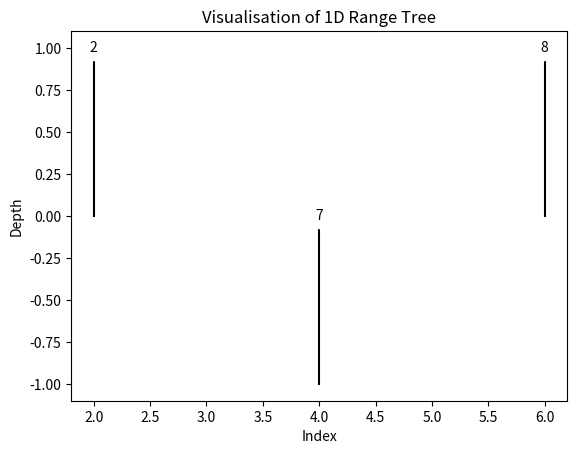

Python code for this plot:
import matplotlib.pyplot as plt

class RangeTree1D:
    def __init__(self, points):
        self.root = self.build_tree(points)

    class Node:
        def __init__(self, point):
            self.point = point
            self.left = None
            self.right = None

    def build_tree(self, points):
        if not points:
            return None
        points.sort()
        mid = len(points) // 2
        node = self.Node(points[mid])
        node.left = self.build_tree(points[:mid])
        node.right = self.build_tree(points[mid+1:])
        return node

    def query_range(self, start, end):
        return self._query_range(self.root, start, end)

    def _query_range(self, node, start, end):
        if not node:
            return []
        if node.point < start:
            return self._query_range(node.right, start, end)
        elif node.point > end:
            return self._query_range(node.left, start, end)
        else:
            ##colored = [node.point] + self._query_range(node.left, start, end) + self._query_range(node.right, start, end)
            return [node.point] + self._query_range(node.left, start, end) + self._query_range(node.right, start, end)

    def visualize_tree(self):
        levels = self._get_tree_levels(self.root)
        self._plot_tree(levels, 0, len(levels), 0)

    def _get_tree_levels(self, node):
        if not node:
            return []
        left_levels = self._get_tree_levels(node.left)
        right_levels = self._get_tree_levels(node.right)
        return [(node.point, left_levels, right_levels)] + left_levels + right_levels

    def _plot_tree(self, levels, left, right, depth):
        if left >= right or depth >= len(levels):
            return
        mid = (left + right) // 2
        node, left_levels, right_levels = levels[depth]
        plt.plot([mid, mid], [depth, depth-1], 'k-')
        plt.text(mid, depth, str(node), ha='center', va='center', backgroundcolor='w')
        self._plot_tree(left_levels, left, mid, depth+1)
        self._plot_tree(right_levels, mid+1, right, depth+1)


# Przykładowe użycie
points_1d = [7, 2, 5, 9, 1, 11, 4, 8]
range_tree_1d = RangeTree1D(points_1d)
print(range_tree_1d.query_range(3, 8))  # Wyświetli [4, 5, 7, 8]

# Wizualizacja drzewa
range_tree_1d.visualize_tree()
plt.title('Visualisation of 1D Range Tree')
plt.xlabel('Index')
plt.ylabel('Depth')
plt.show()
